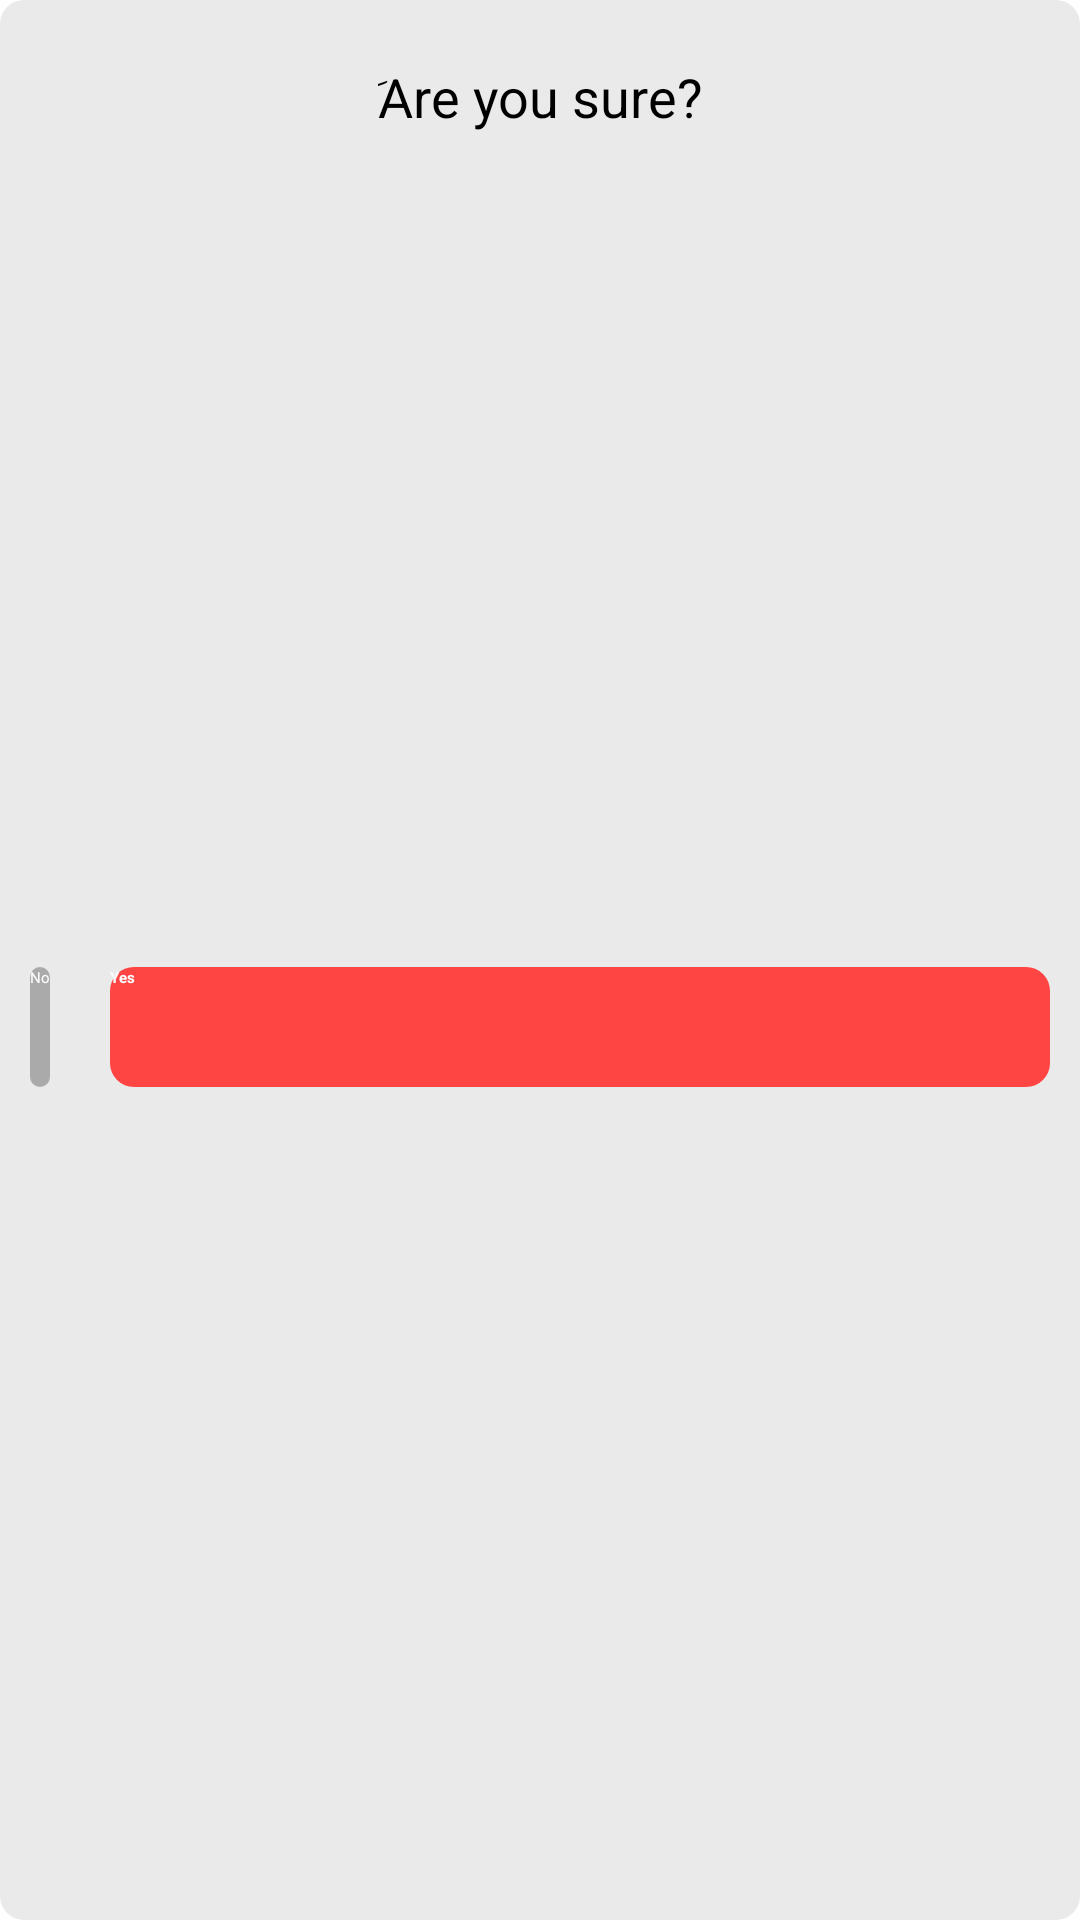

Produce the Android XML layout that renders to this screen, including the resource entries it uses.
<!-- AndroidManifest.xml: application theme Theme.InstaPageDownloader -->
<!-- res/layout/dialog_ask.xml -->
<?xml version="1.0" encoding="utf-8"?>
<androidx.constraintlayout.widget.ConstraintLayout
    xmlns:android="http://schemas.android.com/apk/res/android"
    xmlns:app="http://schemas.android.com/apk/res-auto"
    android:layout_width="match_parent"
    android:layout_height="wrap_content"
    android:layout_gravity="center"
    android:layout_margin="10dp"
    android:background="@drawable/shape_rounded_white_dlog"
    android:padding="10dp">

    <androidx.appcompat.widget.AppCompatTextView
        android:id="@+id/tvNote"
        android:layout_width="wrap_content"
        android:layout_height="wrap_content"
        android:layout_marginTop="10dp"
        android:gravity="center"
        android:text="َAre you sure?"
        android:textAppearance="@style/TextAppearance.AppCompat.Medium"
        android:textColor="@color/black"
        android:textSize="18sp"
        app:layout_constraintLeft_toLeftOf="parent"
        app:layout_constraintRight_toRightOf="parent"
        app:layout_constraintTop_toTopOf="parent"/>

    <androidx.appcompat.widget.AppCompatButton
        android:id="@+id/btnYes"
        android:layout_width="0dp"
        android:layout_height="40dp"
        android:layout_marginLeft="10dp"
        android:layout_marginTop="20dp"
        android:background="@drawable/shape_rounded_notif_red_holo"
        android:text="Yes"
        android:textAppearance="@style/TextAppearance.AppCompat.Medium"
        android:textColor="@android:color/white"
        android:textStyle="bold"
        app:layout_constraintBottom_toBottomOf="parent"
        android:layout_marginBottom="10dp"
        app:layout_constraintLeft_toRightOf="@id/btnNo"
        app:layout_constraintRight_toRightOf="parent"
        app:layout_constraintTop_toBottomOf="@id/tvNote"/>

    <androidx.appcompat.widget.AppCompatButton
        android:id="@+id/btnNo"
        android:layout_width="wrap_content"
        android:layout_height="40dp"
        app:layout_constraintBottom_toBottomOf="parent"
        android:layout_marginBottom="10dp"
        android:layout_marginRight="10dp"
        android:layout_marginTop="20dp"
        android:background="@drawable/shape_rounded_notif_gray"
        android:text="No"
        android:textAppearance="@style/TextAppearance.AppCompat.Medium"
        android:textColor="@android:color/white"
        app:layout_constraintLeft_toLeftOf="parent"
        app:layout_constraintRight_toLeftOf="@id/btnYes"
        app:layout_constraintTop_toBottomOf="@id/tvNote"/>
</androidx.constraintlayout.widget.ConstraintLayout>
<!-- resources referenced by this layout -->
<resources>
  <color name="black">#FF000000</color>
  <!-- drawable shape_rounded_notif_gray (drawable) -->
  <shape xmlns:android="http://schemas.android.com/apk/res/android">
      <corners
          android:radius="8dp" />
      <solid android:color="#aaaaaa"/>
  
  </shape>
  <!-- drawable shape_rounded_notif_red_holo (drawable) -->
  <shape xmlns:android="http://schemas.android.com/apk/res/android">
      <corners
          android:radius="8dp" />
      <solid android:color="#ffff4444"/>
  
  </shape>
  <!-- drawable shape_rounded_white_dlog (drawable) -->
  <shape xmlns:android="http://schemas.android.com/apk/res/android">
      <corners
          android:radius="8dp"/>
      <solid android:color="#eaeaea"/>
  </shape>
  <style name="Theme.InstaPageDownloader" parent="Theme.MaterialComponents.DayNight.NoActionBar">
          
          <item name="colorPrimary">@color/materialGreen</item>
          <item name="colorPrimaryVariant">@color/materialGreen</item>
          <item name="colorOnPrimary">@color/materialGreen</item>
          
          <item name="colorSecondary">@color/materialGreen</item>
          <item name="colorSecondaryVariant">@color/materialGreen</item>
          <item name="colorOnSecondary">@color/materialGreen</item>
          
          <item name="android:statusBarColor" tools:targetApi="l">?attr/colorPrimaryVariant</item>
          
      </style>
  <color name="materialGreen">#4CAF50</color>
</resources>
